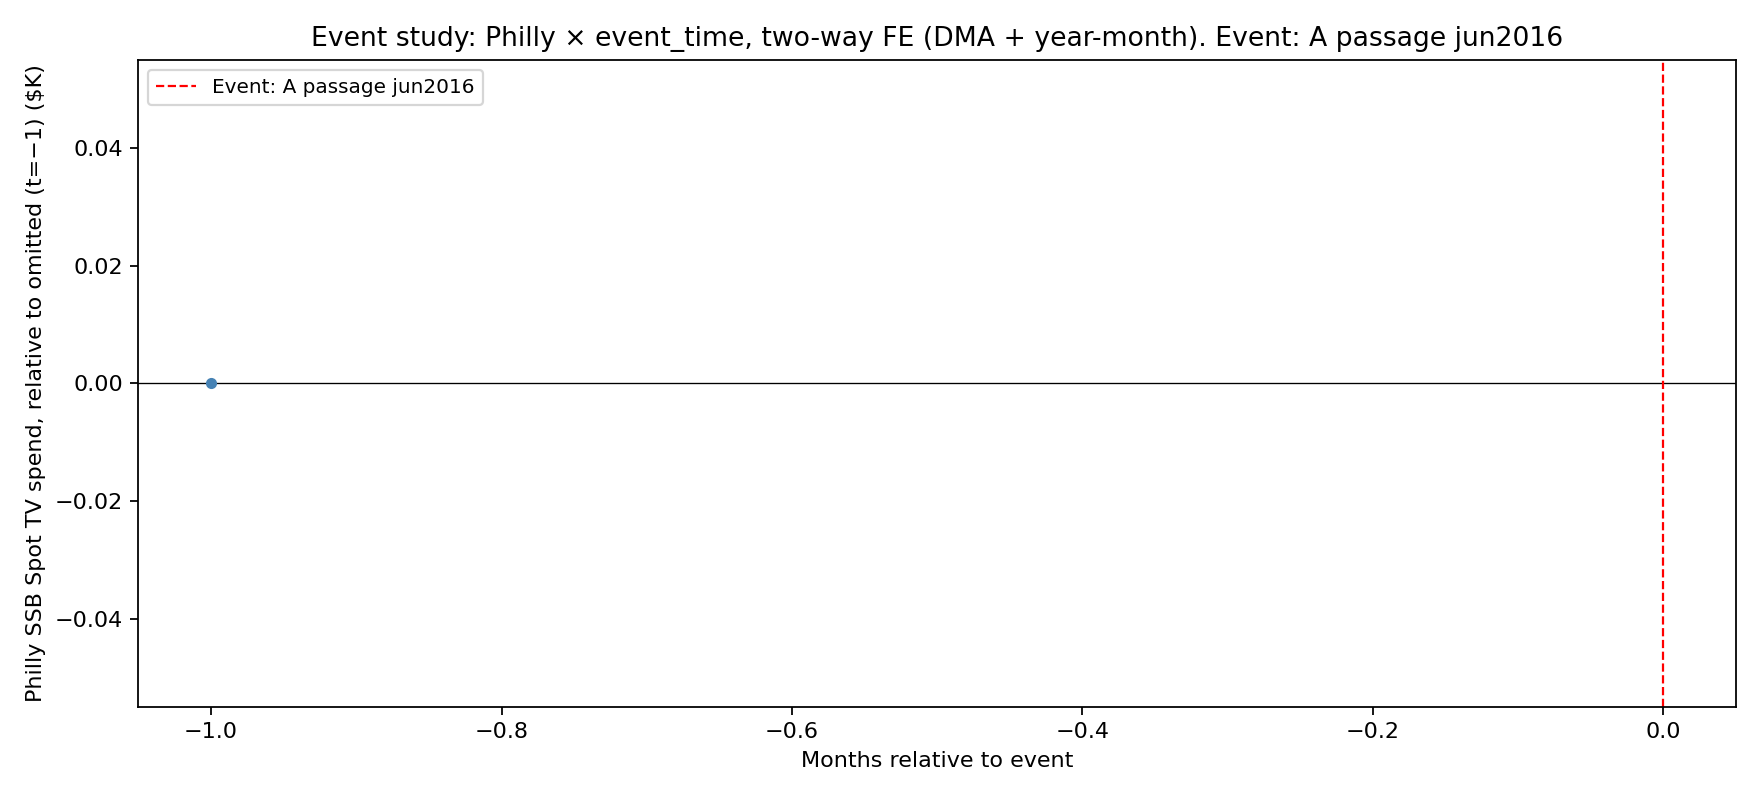

The table this chart was drawn from, first rows:
event_time, coef, se
-1, 0.0, 0.0
